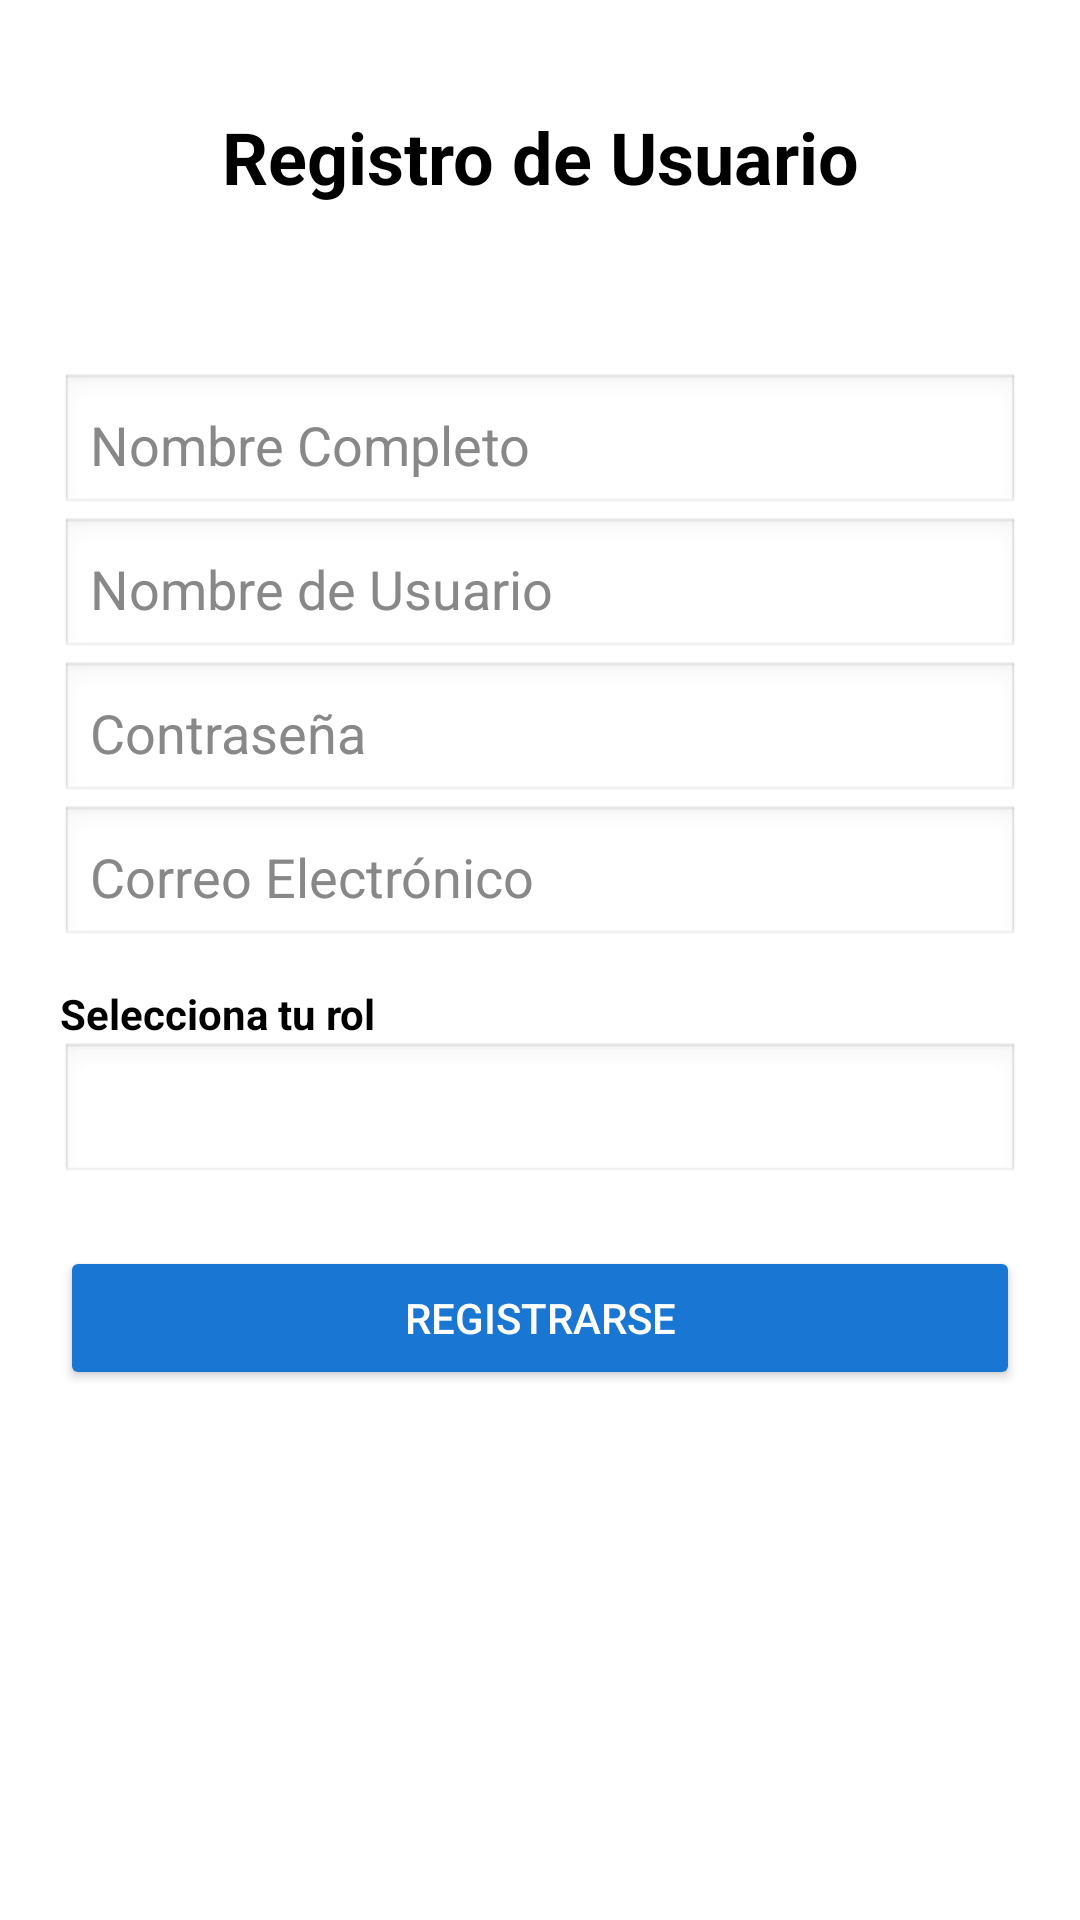

Write the Android layout XML for this screen, with the resource values it uses.
<!-- AndroidManifest.xml: application theme Theme.PetCareTracker -->
<!-- res/layout/activity_register.xml -->
<?xml version="1.0" encoding="utf-8"?>
<ScrollView xmlns:android="http://schemas.android.com/apk/res/android"
    xmlns:app="http://schemas.android.com/apk/res-auto"
    xmlns:tools="http://schemas.android.com/tools"
    android:layout_width="match_parent"
    android:layout_height="match_parent"
    android:fillViewport="true"
    android:background="@android:color/white"
    tools:context=".owner.RegisterActivity">

    <androidx.constraintlayout.widget.ConstraintLayout
        android:layout_width="match_parent"
        android:layout_height="wrap_content"
        android:padding="20dp">

        
        <TextView
            android:id="@+id/textTitulo"
            android:layout_width="wrap_content"
            android:layout_height="wrap_content"
            android:layout_marginTop="16dp"
            android:text="Registro de Usuario"
            android:textSize="24sp"
            android:textStyle="bold"
            app:layout_constraintTop_toTopOf="parent"
            app:layout_constraintStart_toStartOf="parent"
            app:layout_constraintEnd_toEndOf="parent" />

        
        <EditText
            android:id="@+id/etNombre"
            android:layout_width="match_parent"
            android:layout_height="wrap_content"
            android:layout_marginTop="56dp"
            android:background="@android:drawable/edit_text"
            android:hint="Nombre Completo"
            android:inputType="textPersonName"
            android:padding="10dp"
            android:textColor="#000000"
            android:textColorHint="#888888"
            app:layout_constraintTop_toBottomOf="@id/textTitulo" />

        
        <EditText
            android:id="@+id/etUsuario"
            android:layout_width="match_parent"
            android:layout_height="wrap_content"
            android:hint="Nombre de Usuario"
            android:inputType="textPersonName"
            android:textColor="#000000"
            android:textColorHint="#888888"
            android:padding="10dp"
            android:background="@android:drawable/edit_text"
            app:layout_constraintTop_toBottomOf="@id/etNombre" />

        
        <EditText
            android:id="@+id/etContrasena"
            android:layout_width="match_parent"
            android:layout_height="wrap_content"
            android:hint="Contraseña"
            android:inputType="textPassword"
            android:textColor="#000000"
            android:textColorHint="#888888"
            android:padding="10dp"
            android:background="@android:drawable/edit_text"
            app:layout_constraintTop_toBottomOf="@id/etUsuario" />

        
        <EditText
            android:id="@+id/etCorreo"
            android:layout_width="match_parent"
            android:layout_height="wrap_content"
            android:hint="Correo Electrónico"
            android:inputType="textEmailAddress"
            android:textColor="#000000"
            android:textColorHint="#888888"
            android:padding="10dp"
            android:background="@android:drawable/edit_text"
            app:layout_constraintTop_toBottomOf="@id/etContrasena" />

        
        <TextView
            android:id="@+id/tvRol"
            android:layout_width="match_parent"
            android:layout_height="wrap_content"
            android:text="Selecciona tu rol"
            android:paddingTop="12dp"
            android:textStyle="bold"
            android:textColor="#000000"
            app:layout_constraintTop_toBottomOf="@id/etCorreo" />

        <Spinner
            android:id="@+id/spinnerRol"
            android:layout_width="match_parent"
            android:layout_height="wrap_content"
            android:spinnerMode="dropdown"
            android:background="@android:drawable/edit_text"
            android:padding="10dp"
            android:layout_marginBottom="10dp"
            app:layout_constraintTop_toBottomOf="@id/tvRol" />

        
        <EditText
            android:id="@+id/etClinica"
            android:layout_width="match_parent"
            android:layout_height="wrap_content"
            android:hint="Nombre de la Clínica"
            android:visibility="gone"
            android:inputType="text"
            android:textColor="#000000"
            android:textColorHint="#888888"
            android:background="@android:drawable/edit_text"
            android:padding="10dp"
            android:layout_marginBottom="10dp"
            app:layout_constraintTop_toBottomOf="@id/spinnerRol" />

        
        <EditText
            android:id="@+id/etNumMascotas"
            android:layout_width="match_parent"
            android:layout_height="wrap_content"
            android:hint="Número de Mascotas"
            android:inputType="number"
            android:visibility="gone"
            android:textColor="#000000"
            android:textColorHint="#888888"
            android:padding="10dp"
            android:background="@android:drawable/edit_text"
            app:layout_constraintTop_toBottomOf="@id/etClinica" />

        
        <LinearLayout
            android:id="@+id/contenedorMascotas"
            android:layout_width="match_parent"
            android:layout_height="wrap_content"
            android:orientation="vertical"
            android:visibility="gone"
            android:paddingTop="10dp"
            app:layout_constraintTop_toBottomOf="@id/etNumMascotas" />

        
        <Button
            android:id="@+id/btnRegistrar"
            android:layout_width="match_parent"
            android:layout_height="wrap_content"
            android:text="Registrarse"
            android:padding="10dp"
            android:backgroundTint="#1976D2"
            android:textColor="@android:color/white"
            android:layout_marginTop="20dp"
            app:layout_constraintTop_toBottomOf="@id/contenedorMascotas" />

    </androidx.constraintlayout.widget.ConstraintLayout>
</ScrollView>
<!-- resources referenced by this layout -->
<resources>
  <style name="Theme.PetCareTracker" parent="Theme.Material3.DayNight.NoActionBar">
              <item name="colorPrimary">#1976D2</item>
              <item name="colorPrimaryContainer">#1565C0</item>
              <item name="colorOnPrimary">#FFFFFF</item>
  
              <item name="colorSecondary">#03DAC6</item>
              <item name="colorSecondaryContainer">#018786</item>
              <item name="colorOnSecondary">#000000</item>
  
              <item name="android:windowBackground">#FFFFFF</item>
              <item name="android:textColor">#000000</item>
          </style>
</resources>
